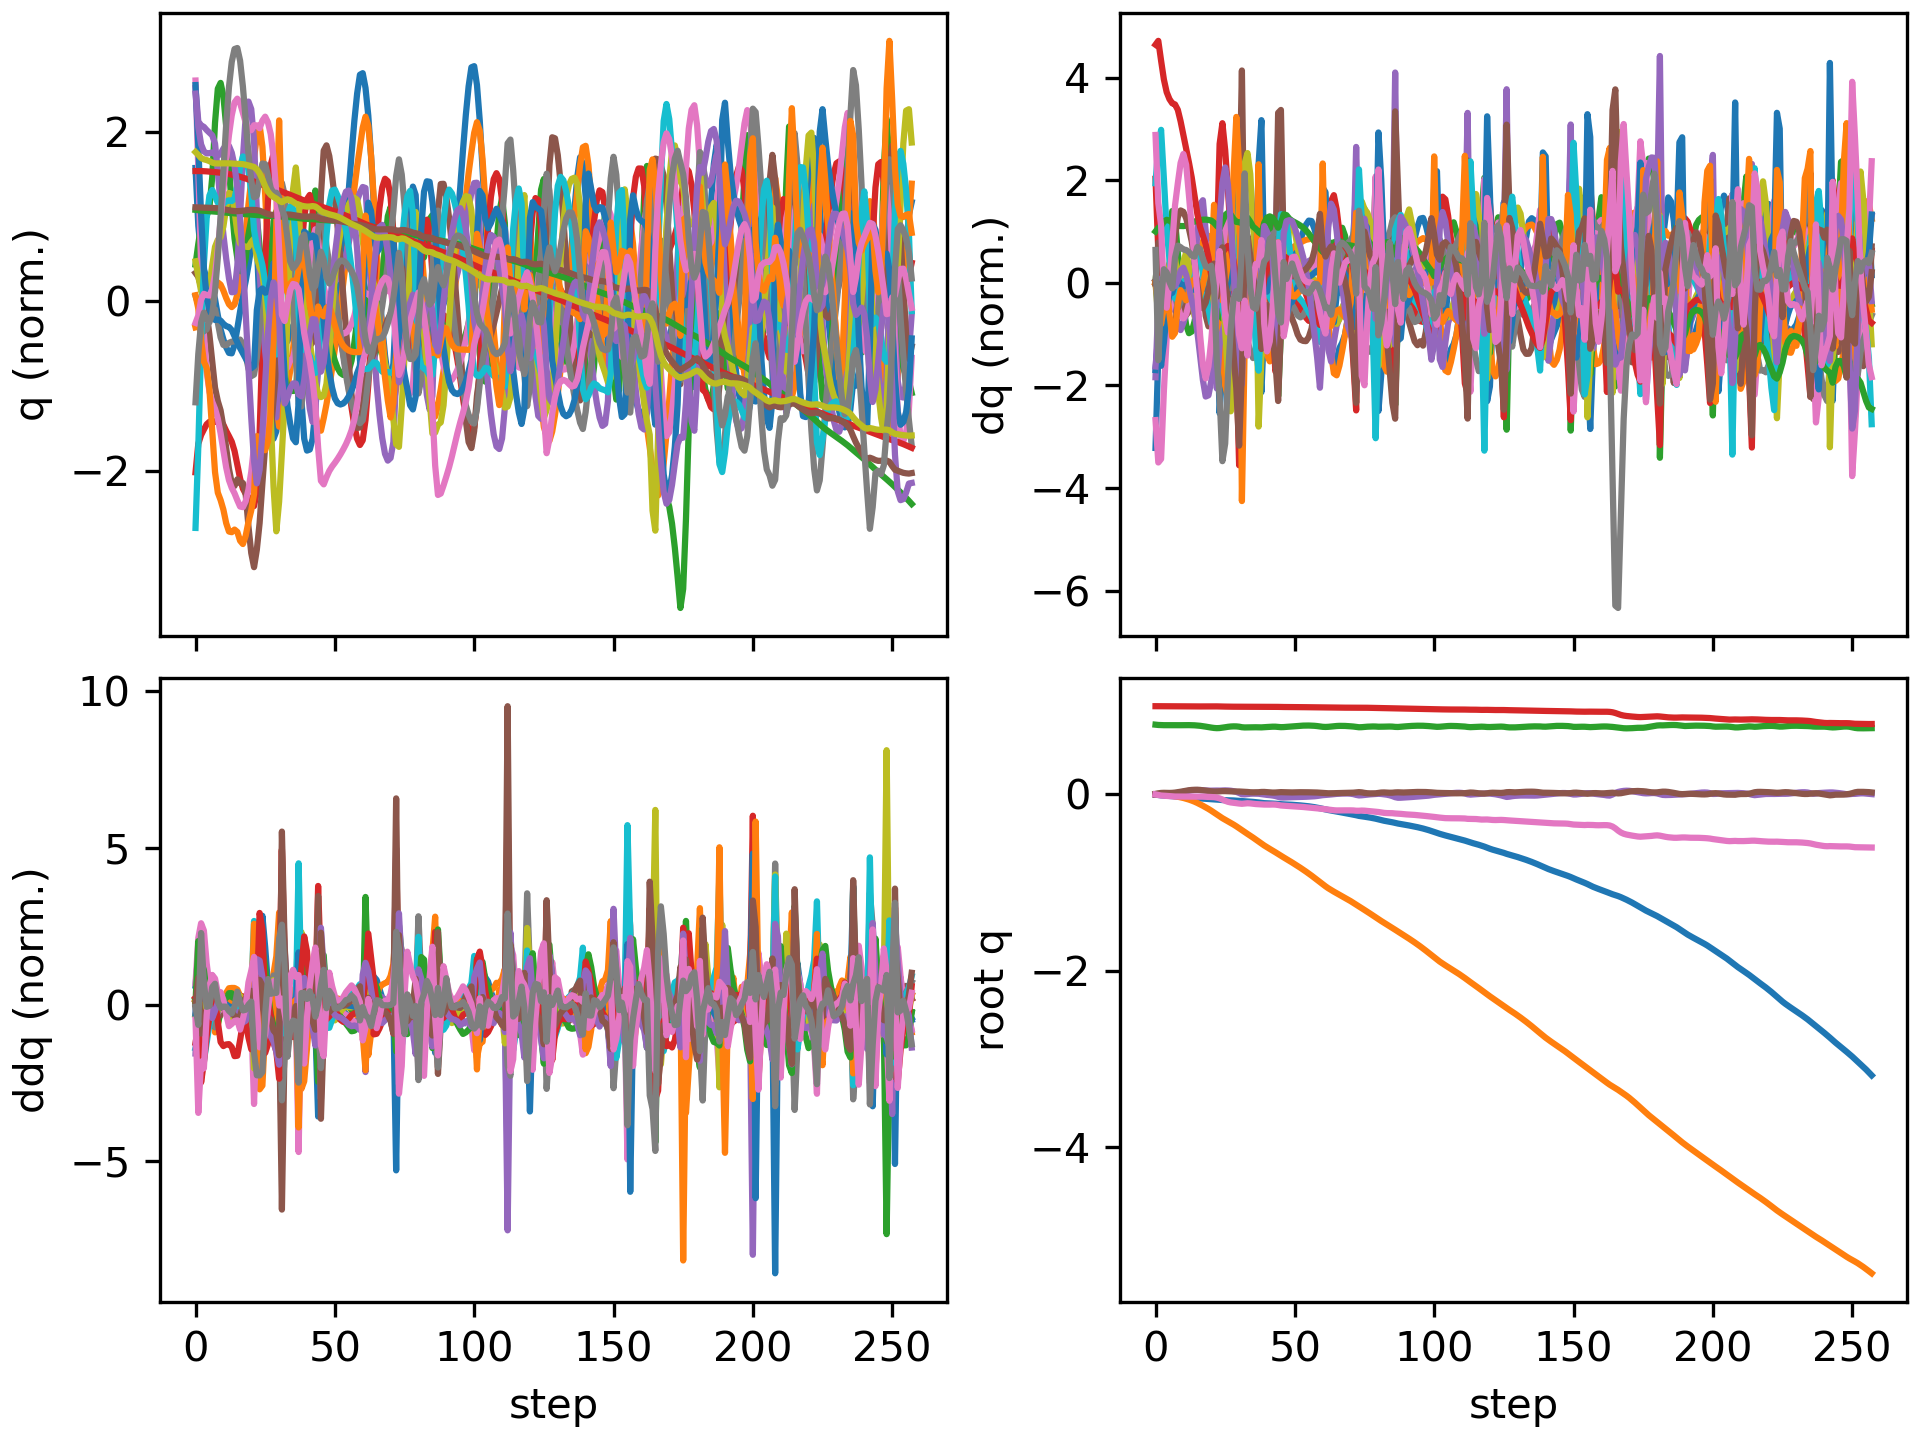

Values plotted in this chart, from the file beside it:
floating_base_joint_x, floating_base_joint_y, floating_base_joint_z, floating_base_joint_qw, floating_base_joint_qx, floating_base_joint_qy, floating_base_joint_qz, left_hip_pitch_joint_q, left_hip_roll_joint_q, left_hip_yaw_joint_q, left_knee_joint_q, left_ankle_pitch_joint_q, left_ankle_roll_joint_q, right_hip_pitch_joint_q, right_hip_roll_joint_q, right_hip_yaw_joint_q, right_knee_joint_q, right_ankle_pitch_joint_q, right_ankle_roll_joint_q, floating_base_joint_vx, floating_base_joint_vy, floating_base_joint_vz, floating_base_joint_wx, floating_base_joint_wy
-0.00309, 9.357440638765923e-10, 0.7906, 1, 1.6092831864614115e-08, 0.006151, -3.465628380111676e-08, -0.05931, -0.0006865, -0.002962, 0.1263, -0.0759, 2.738575987314423e-05, -0.05931, 0.0006861, 0.002962, 0.1263, -0.0759, -2.7430977747240166e-05, -0.1923, -1.3365393036584517e-07, -0.2097, -4.3752507156561413e-07, 0.7294
-0.006983, 0.0001748, 0.7872, 0.9999, 0.001631, 0.01248, -0.005976, -0.1056, 0.0004232, 0.01368, 0.1981, -0.125, -0.003549, -0.1541, -0.01025, -0.01022, 0.3112, -0.1689, -0.0105, -0.1621, 0.01702, -0.1326, 0.3717, 0.3945
-0.0104, -0.000323, 0.7854, 0.9998, 0.005105, 0.01657, -0.01275, -0.128, -0.001704, 0.02791, 0.2201, -0.1308, -0.01237, -0.2568, -0.03189, -0.02341, 0.5436, -0.2729, -0.03505, -0.1475, -0.07077, -0.04419, 0.2407, 0.2854
-0.01306, -0.002611, 0.7847, 0.9997, 0.006441, 0.01785, -0.01539, -0.1408, 0.00144, 0.03252, 0.2342, -0.133, -0.02234, -0.3311, -0.04434, -0.02812, 0.7257, -0.3533, -0.05218, -0.1091, -0.1539, -0.01914, 0.01037, -0.05397
-0.01512, -0.006313, 0.7845, 0.9997, 0.006157, 0.01704, -0.01702, -0.1476, 0.01049, 0.03586, 0.2474, -0.1376, -0.03629, -0.372, -0.04177, -0.0269, 0.831, -0.397, -0.05705, -0.09506, -0.2102, -0.003379, -0.05738, -0.1202
-0.01711, -0.01087, 0.7845, 0.9997, 0.00606, 0.01659, -0.01927, -0.1515, 0.02216, 0.04311, 0.2537, -0.1416, -0.05694, -0.3933, -0.02864, -0.01864, 0.8826, -0.4156, -0.07435, -0.1019, -0.241, 0.002678, 0.03735, 0.00627
-0.0193, -0.01585, 0.7846, 0.9996, 0.007459, 0.01768, -0.02237, -0.1553, 0.0383, 0.0672, 0.2527, -0.1455, -0.08123, -0.4042, -0.01569, -0.0006012, 0.8948, -0.4281, -0.1065, -0.1169, -0.2595, -0.008581, 0.1962, 0.1909
-0.02185, -0.02112, 0.7844, 0.9994, 0.01068, 0.02064, -0.02407, -0.1642, 0.05979, 0.1109, 0.2533, -0.1576, -0.105, -0.4116, -0.01631, 0.01579, 0.881, -0.4324, -0.1388, -0.1358, -0.2646, -0.01586, 0.4261, 0.3828
-0.02467, -0.02664, 0.7843, 0.9993, 0.01612, 0.02502, -0.02413, -0.1772, 0.06881, 0.1382, 0.2589, -0.1981, -0.1173, -0.4221, -0.03319, 0.02198, 0.8656, -0.4318, -0.1549, -0.1428, -0.2885, -0.001711, 0.6037, 0.4919
-0.02759, -0.03293, 0.7845, 0.999, 0.02274, 0.0304, -0.02392, -0.1885, 0.06533, 0.1429, 0.2577, -0.2483, -0.1258, -0.4379, -0.05201, 0.02443, 0.8607, -0.4334, -0.1608, -0.1468, -0.3394, 0.02151, 0.6648, 0.592
-0.03054, -0.04036, 0.785, 0.9986, 0.02956, 0.03645, -0.02389, -0.1966, 0.05618, 0.1323, 0.2461, -0.2911, -0.1409, -0.4566, -0.06162, 0.03376, 0.8637, -0.4382, -0.1683, -0.1473, -0.4006, 0.02856, 0.6519, 0.6359
-0.03347, -0.04902, 0.7854, 0.9982, 0.03595, 0.04241, -0.02393, -0.2029, 0.04471, 0.108, 0.2308, -0.3262, -0.1602, -0.4746, -0.06198, 0.05042, 0.8691, -0.4418, -0.1788, -0.1442, -0.461, 0.01108, 0.5924, 0.5824
-0.03625, -0.05889, 0.7853, 0.9977, 0.04148, 0.04729, -0.024, -0.2074, 0.03508, 0.0761, 0.2175, -0.3557, -0.1793, -0.4883, -0.05901, 0.06356, 0.8713, -0.4431, -0.1855, -0.1337, -0.5221, -0.01854, 0.4978, 0.4319
-0.03877, -0.07004, 0.7846, 0.9974, 0.04587, 0.05059, -0.02427, -0.2077, 0.03061, 0.0439, 0.2035, -0.3762, -0.1926, -0.4966, -0.05744, 0.06253, 0.8696, -0.4478, -0.186, -0.1213, -0.5882, -0.04766, 0.3816, 0.271
-0.04103, -0.08266, 0.7833, 0.9971, 0.04871, 0.05227, -0.02482, -0.2007, 0.03473, 0.01795, 0.1802, -0.3756, -0.195, -0.5024, -0.05699, 0.04731, 0.8757, -0.4573, -0.1839, -0.1087, -0.6675, -0.07895, 0.2057, 0.1085
-0.04312, -0.09691, 0.7811, 0.9971, 0.04955, 0.0524, -0.02521, -0.1879, 0.05027, 0.002119, 0.1456, -0.3373, -0.189, -0.5098, -0.05549, 0.02889, 0.9049, -0.4664, -0.1857, -0.1044, -0.749, -0.1252, -0.003244, -0.04597
-0.04511, -0.1125, 0.7778, 0.9972, 0.04857, 0.05075, -0.02528, -0.1741, 0.0753, -0.008013, 0.1108, -0.2635, -0.1925, -0.5166, -0.05481, 0.01884, 0.9465, -0.4751, -0.1927, -0.09724, -0.808, -0.1843, -0.1669, -0.2556
-0.04699, -0.1291, 0.7735, 0.9975, 0.04642, 0.04738, -0.02578, -0.1613, 0.1083, -0.008727, 0.08519, -0.1793, -0.1924, -0.5172, -0.06011, 0.01676, 0.9712, -0.4829, -0.1953, -0.09427, -0.846, -0.2422, -0.2248, -0.402
-0.04883, -0.1465, 0.7683, 0.9977, 0.04425, 0.04303, -0.02689, -0.15, 0.1471, 0.00205, 0.07217, -0.1181, -0.2025, -0.5109, -0.07486, 0.01589, 0.9678, -0.4906, -0.1889, -0.09332, -0.8837, -0.2821, -0.174, -0.4682
-0.05066, -0.1648, 0.7627, 0.9979, 0.04274, 0.03862, -0.02843, -0.1373, 0.1894, 0.02102, 0.06382, -0.09574, -0.2321, -0.4983, -0.09175, 0.01564, 0.9399, -0.4986, -0.1778, -0.09635, -0.9436, -0.2792, -0.07073, -0.409
-0.05255, -0.1846, 0.7577, 0.998, 0.04257, 0.03512, -0.0299, -0.1228, 0.2273, 0.03338, 0.05193, -0.1068, -0.2565, -0.4794, -0.1014, 0.02003, 0.8893, -0.5056, -0.1688, -0.1012, -1.024, -0.2449, 0.06986, -0.2813
-0.05461, -0.206, 0.7533, 0.998, 0.04368, 0.03293, -0.03156, -0.1095, 0.2612, 0.03983, 0.0413, -0.1533, -0.2694, -0.4519, -0.09936, 0.02304, 0.8041, -0.5023, -0.1561, -0.1199, -1.096, -0.2061, 0.1809, -0.1135
-0.05746, -0.2283, 0.751, 0.9978, 0.04365, 0.03313, -0.03678, -0.119, 0.2948, 0.03521, 0.07721, -0.2555, -0.2535, -0.4473, -0.07811, 0.006132, 0.7676, -0.4174, -0.1106, -0.1462, -1.122, -0.04149, -0.1208, 0.02137
-0.06108, -0.25, 0.7524, 0.9974, 0.04301, 0.03551, -0.04522, -0.1735, 0.3119, 0.0115, 0.2249, -0.3464, -0.229, -0.4515, -0.03906, -0.002362, 0.7504, -0.3882, -0.1112, -0.1644, -1.038, 0.1445, 0.07282, 0.158
-0.06405, -0.2694, 0.7562, 0.9966, 0.0447, 0.03732, -0.05817, -0.2296, 0.2789, -0.01592, 0.4522, -0.4125, -0.1926, -0.4484, -0.008749, -0.008249, 0.7244, -0.3846, -0.1204, -0.1102, -0.9209, 0.2334, 0.3292, 0.02725
-0.06575, -0.2876, 0.7612, 0.9956, 0.04557, 0.03724, -0.07274, -0.2575, 0.2047, -0.04388, 0.6574, -0.4634, -0.1583, -0.4307, 0.01057, -0.02669, 0.6847, -0.391, -0.1216, -0.05474, -0.9051, 0.2706, -0.004403, -0.1683
-0.06666, -0.3054, 0.7662, 0.9948, 0.04431, 0.03572, -0.08405, -0.2671, 0.1155, -0.03835, 0.8095, -0.5017, -0.1562, -0.4013, 0.01709, -0.06994, 0.6344, -0.3893, -0.1148, -0.03666, -0.8914, 0.2288, -0.1334, -0.2431
-0.06754, -0.3233, 0.7698, 0.9944, 0.04169, 0.03411, -0.0911, -0.2717, 0.0252, -0.003974, 0.9011, -0.5332, -0.1452, -0.3694, 0.01254, -0.1357, 0.5821, -0.3689, -0.09171, -0.05253, -0.9007, 0.1348, -0.3004, -0.1764
-0.06891, -0.3419, 0.7714, 0.9942, 0.03658, 0.03345, -0.09546, -0.2761, -0.05488, 0.03147, 0.9288, -0.5538, -0.1166, -0.3424, 0.01936, -0.197, 0.5401, -0.3461, -0.03597, -0.08723, -0.9593, 0.02758, -0.646, -0.07637
-0.07078, -0.3619, 0.7709, 0.9941, 0.0285, 0.03351, -0.09876, -0.2701, -0.1207, 0.03982, 0.8618, -0.5601, -0.08723, -0.3256, 0.04804, -0.2362, 0.5207, -0.3468, 0.05742, -0.1124, -1.028, -0.08998, -0.9552, -0.04341
-0.07286, -0.3836, 0.7678, 0.9939, 0.01633, 0.03293, -0.1035, -0.2267, -0.1543, -0.007202, 0.6551, -0.4986, -0.0455, -0.3331, 0.1019, -0.21, 0.5645, -0.3702, 0.1372, -0.1148, -1.14, -0.2393, -1.475, -0.2541
-0.07547, -0.4066, 0.7616, 0.9938, 0.001796, 0.03137, -0.1065, -0.1765, -0.131, -0.06831, 0.4625, -0.3195, 0.02663, -0.3558, 0.1444, -0.1663, 0.6803, -0.4395, 0.06133, -0.1244, -1.104, -0.2527, -0.8134, -0.32
-0.07835, -0.4275, 0.7591, 0.9942, 0.0004311, 0.0304, -0.1029, -0.193, -0.1104, -0.09079, 0.4983, -0.3387, 0.0607, -0.3698, 0.1291, -0.1202, 0.7859, -0.5191, 0.006873, -0.1293, -1.009, -0.02439, 0.3047, -0.08536
-0.0803, -0.4478, 0.7597, 0.9946, 0.004171, 0.02752, -0.1003, -0.1981, -0.093, -0.1016, 0.5314, -0.3709, 0.0489, -0.3672, 0.09027, -0.04501, 0.84, -0.5628, 0.00212, -0.07709, -1.014, 0.05873, 0.4358, -0.3557
-0.0822, -0.4683, 0.7606, 0.9945, 0.0073, 0.02452, -0.102, -0.1915, -0.06742, -0.1043, 0.5423, -0.3906, 0.02688, -0.3597, 0.04016, 0.02372, 0.8569, -0.5903, 0.009171, -0.1113, -1.044, 0.03565, 0.2505, -0.1903
-0.08484, -0.4896, 0.7611, 0.9941, 0.008621, 0.02364, -0.1056, -0.1856, -0.03331, -0.1045, 0.5437, -0.4016, 0.002973, -0.3571, -0.01871, 0.06662, 0.8519, -0.6123, 0.0115, -0.1521, -1.087, 0.01348, 0.05111, 0.02166
-0.08798, -0.5118, 0.7611, 0.9936, 0.008423, 0.02409, -0.1096, -0.1826, 0.005954, -0.1041, 0.5449, -0.4102, -0.007807, -0.3432, -0.07878, 0.08609, 0.7839, -0.618, 0.007799, -0.1715, -1.122, -0.02663, -0.04229, 0.09547
-0.09146, -0.5345, 0.76, 0.9934, 0.007397, 0.02472, -0.1115, -0.1999, 0.05377, -0.07484, 0.5861, -0.4145, -0.01437, -0.2999, -0.1363, 0.05794, 0.6137, -0.5571, 0.02071, -0.1973, -1.146, -0.06268, -0.1868, 0.09239
-0.09598, -0.5573, 0.7598, 0.9931, 0.002878, 0.02757, -0.1138, -0.2448, 0.09052, -0.05205, 0.6859, -0.4204, -0.02485, -0.2927, -0.1398, -0.009371, 0.5484, -0.3723, 0.03638, -0.216, -1.127, 0.03286, -0.5959, 0.212
-0.09929, -0.5789, 0.7615, 0.993, -0.002255, 0.02805, -0.1151, -0.2761, 0.07991, -0.04985, 0.7695, -0.457, -0.03926, -0.2859, -0.1045, -0.03659, 0.5314, -0.2982, 0.02763, -0.1206, -1.04, 0.1292, -0.4448, -0.1979
-0.1012, -0.5988, 0.7639, 0.9929, -0.005556, 0.02565, -0.1158, -0.2855, 0.03397, -0.03074, 0.8144, -0.507, -0.0589, -0.2724, -0.06932, -0.05268, 0.5284, -0.3017, 0.01034, -0.07657, -0.9625, 0.1154, -0.1971, -0.3354
-0.1026, -0.6178, 0.7661, 0.993, -0.008387, 0.02274, -0.1156, -0.2847, -0.02701, 0.003917, 0.825, -0.5474, -0.0671, -0.2531, -0.0365, -0.06836, 0.5168, -0.3074, -0.007584, -0.06634, -0.9398, 0.09678, -0.305, -0.2862
-0.1039, -0.6366, 0.7677, 0.9931, -0.01252, 0.021, -0.1147, -0.2761, -0.08692, 0.03761, 0.7936, -0.5668, -0.06338, -0.2313, -0.000906, -0.08538, 0.4939, -0.3042, -0.01986, -0.07776, -0.9431, 0.04941, -0.4859, -0.1279
-0.1056, -0.6556, 0.7676, 0.9929, -0.01824, 0.02135, -0.1157, -0.2534, -0.1341, 0.05648, 0.6949, -0.5538, -0.0545, -0.219, 0.0371, -0.105, 0.4788, -0.3068, -0.02741, -0.1114, -0.9653, -0.05939, -0.7017, 0.1096
-0.1083, -0.6757, 0.7649, 0.9921, -0.02755, 0.02365, -0.1199, -0.2172, -0.1571, 0.03067, 0.5379, -0.4738, -0.02448, -0.231, 0.08421, -0.114, 0.5081, -0.3333, -0.008849, -0.1614, -1.024, -0.1809, -1.069, 0.2006
-0.1113, -0.6956, 0.7623, 0.9911, -0.03487, 0.02581, -0.1255, -0.2135, -0.1605, -0.03409, 0.5007, -0.3282, 0.07082, -0.2611, 0.1089, -0.1173, 0.5982, -0.375, -0.01462, -0.1245, -0.9727, -0.04003, -0.4054, 0.03895
-0.1131, -0.7145, 0.7633, 0.9908, -0.03566, 0.02476, -0.1283, -0.2162, -0.1413, -0.05024, 0.5232, -0.3295, 0.1121, -0.28, 0.09392, -0.116, 0.6967, -0.4341, -0.01659, -0.04943, -0.936, 0.111, 0.1548, -0.2612
-0.1142, -0.7332, 0.7658, 0.9907, -0.03406, 0.02246, -0.1301, -0.2094, -0.1193, -0.05745, 0.5356, -0.3471, 0.1169, -0.2938, 0.06435, -0.1055, 0.7914, -0.4811, -0.009876, -0.05644, -0.9442, 0.1411, 0.1698, -0.1839
-0.1157, -0.7523, 0.7686, 0.9904, -0.0327, 0.02166, -0.1322, -0.2014, -0.09326, -0.0639, 0.5371, -0.3584, 0.1072, -0.3076, 0.04158, -0.07847, 0.8613, -0.5106, -0.008333, -0.08588, -0.9634, 0.1434, 0.1097, 0.03982
-0.1176, -0.7718, 0.7715, 0.9903, -0.03172, 0.02232, -0.1336, -0.193, -0.0647, -0.07225, 0.529, -0.362, 0.08946, -0.3174, 0.02402, -0.04304, 0.8934, -0.5349, -0.01529, -0.1033, -0.9823, 0.1407, 0.06633, 0.1275
-0.1197, -0.7916, 0.7742, 0.9901, -0.0309, 0.02338, -0.1352, -0.1821, -0.03415, -0.08016, 0.5128, -0.3604, 0.06755, -0.3232, 0.004534, -0.01065, 0.8957, -0.5513, -0.02383, -0.1161, -0.9971, 0.1244, 0.06526, 0.131
-0.1222, -0.8117, 0.7765, 0.9898, -0.03001, 0.02423, -0.1373, -0.168, -0.002109, -0.08616, 0.49, -0.3557, 0.04147, -0.3271, -0.0201, 0.01287, 0.8818, -0.5588, -0.03081, -0.1287, -1.016, 0.1025, 0.08133, 0.09803
-0.1248, -0.8323, 0.7784, 0.9894, -0.02903, 0.02465, -0.1399, -0.1504, 0.03136, -0.09002, 0.4612, -0.3481, 0.01163, -0.3298, -0.04799, 0.02798, 0.8608, -0.5607, -0.03592, -0.1433, -1.043, 0.07924, 0.09557, 0.05648
-0.1278, -0.8535, 0.7798, 0.989, -0.02795, 0.02464, -0.1429, -0.1291, 0.06619, -0.0916, 0.4263, -0.3371, -0.01961, -0.331, -0.07553, 0.0384, 0.8349, -0.5592, -0.0395, -0.1607, -1.073, 0.05385, 0.1131, 0.02286
-0.1312, -0.8753, 0.7806, 0.9886, -0.02676, 0.02432, -0.1462, -0.1042, 0.1023, -0.09103, 0.3848, -0.3224, -0.05179, -0.33, -0.1, 0.04663, 0.8029, -0.5549, -0.04185, -0.183, -1.106, 0.02162, 0.1314, 0.007966
-0.135, -0.8978, 0.7807, 0.9881, -0.02537, 0.02385, -0.1495, -0.07668, 0.1392, -0.08818, 0.3381, -0.3036, -0.08278, -0.3266, -0.1202, 0.05333, 0.7635, -0.5483, -0.04342, -0.21, -1.139, -0.0186, 0.1628, 0.00404
-0.1394, -0.921, 0.7799, 0.9877, -0.02369, 0.02328, -0.1528, -0.04804, 0.177, -0.08006, 0.2889, -0.2818, -0.1119, -0.3207, -0.1356, 0.05771, 0.7159, -0.5396, -0.04426, -0.242, -1.168, -0.07326, 0.2021, 0.004008
-0.1445, -0.9446, 0.7779, 0.9873, -0.02136, 0.02255, -0.1556, -0.0216, 0.2141, -0.06583, 0.2442, -0.2601, -0.1326, -0.3118, -0.147, 0.05935, 0.6588, -0.5279, -0.0446, -0.2751, -1.195, -0.129, 0.2972, -0.01016
-0.1502, -0.9688, 0.7747, 0.987, -0.01788, 0.0213, -0.1582, 0.0003373, 0.2482, -0.04784, 0.2106, -0.2414, -0.1419, -0.2988, -0.1549, 0.05745, 0.5898, -0.5132, -0.04466, -0.3048, -1.22, -0.1881, 0.4462, -0.06231
-0.1566, -0.9935, 0.7702, 0.9867, -0.01283, 0.01914, -0.1609, 0.01534, 0.2781, -0.02796, 0.1951, -0.2296, -0.1415, -0.2807, -0.1612, 0.04519, 0.5069, -0.5017, -0.04461, -0.3328, -1.242, -0.2609, 0.6334, -0.144
... 198 more rows
